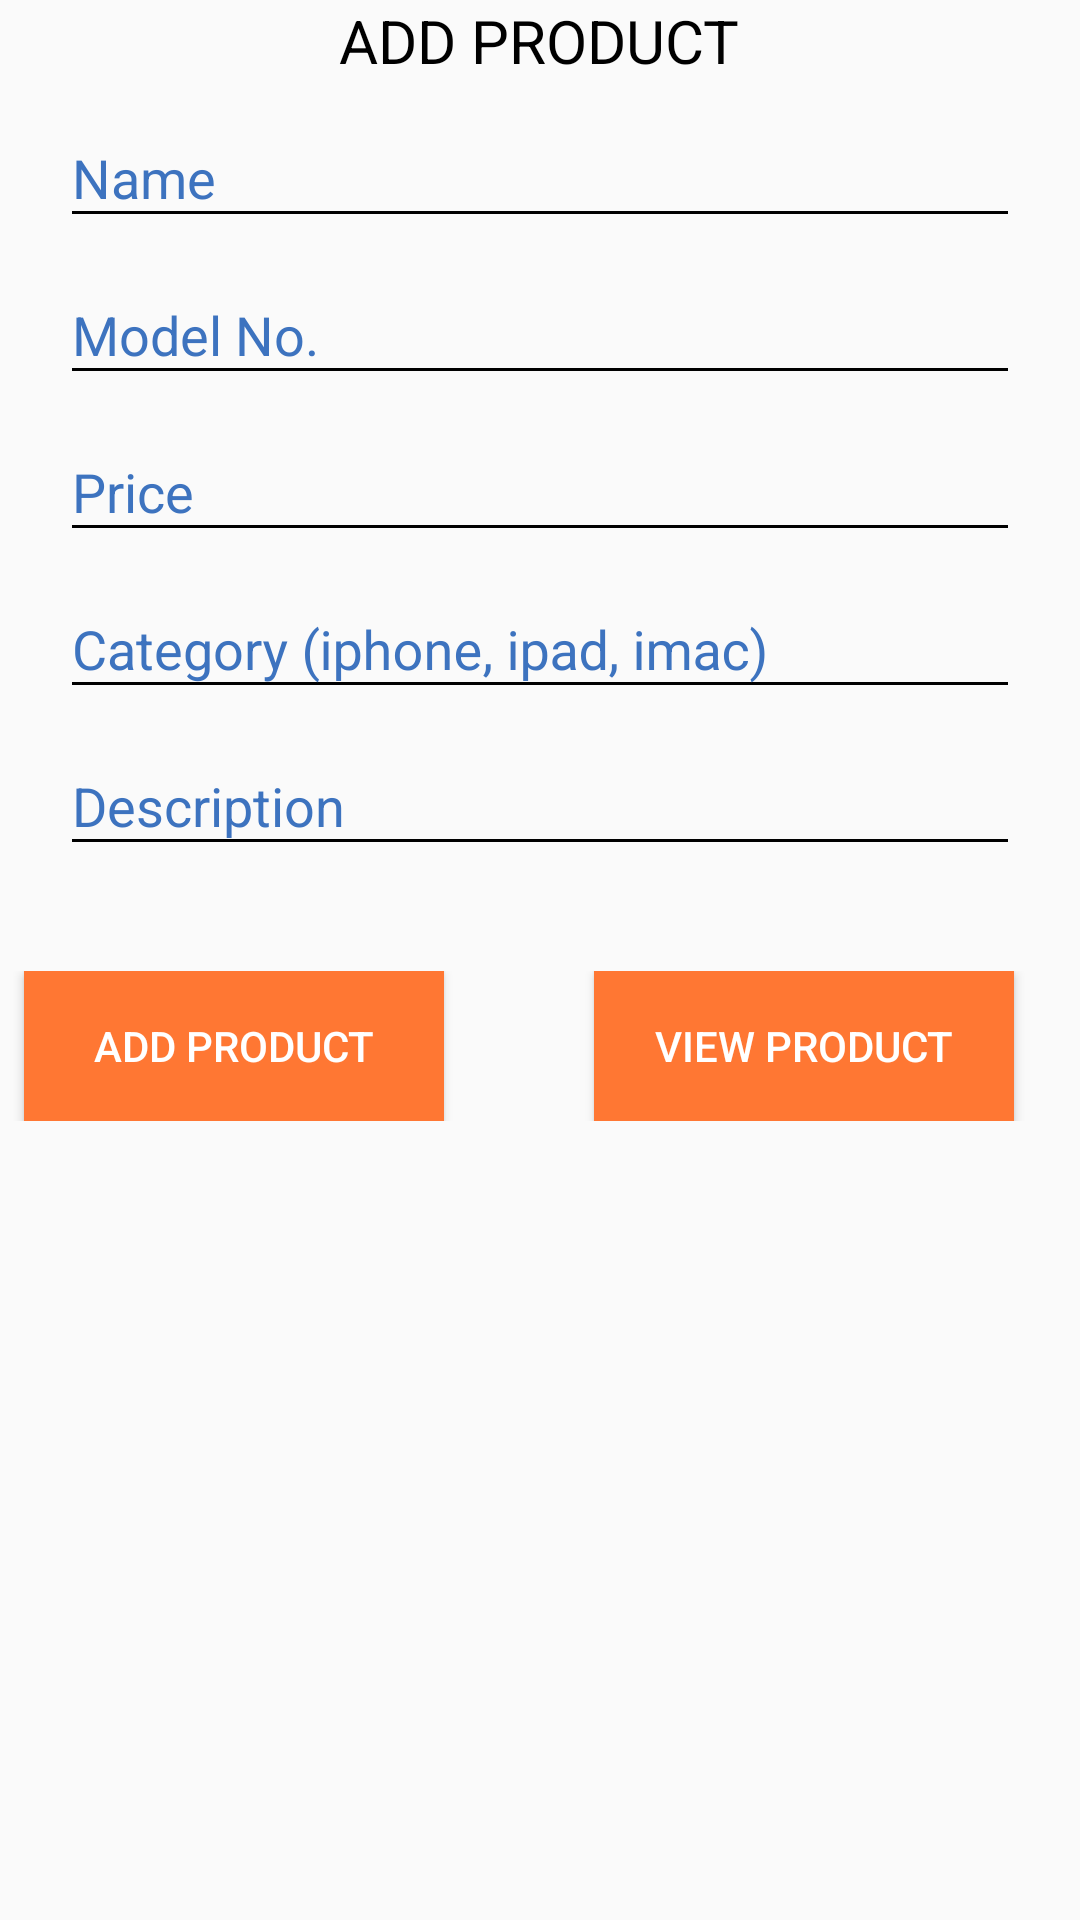

Reconstruct the res/layout file that produces this screen, plus the resources it refers to.
<!-- AndroidManifest.xml: application theme AppTheme -->
<!-- res/layout/activity_addproduct.xml -->
<?xml version="1.0" encoding="utf-8"?>
<LinearLayout xmlns:android="http://schemas.android.com/apk/res/android"
    xmlns:app="http://schemas.android.com/apk/res-auto"
    xmlns:tools="http://schemas.android.com/tools"
    android:layout_width="match_parent"
    android:layout_height="match_parent"
    android:orientation="vertical"
    android:layout_margin="20dp"
    tools:context=".addproduct">

    <TextView
        android:layout_width="wrap_content"
        android:layout_height="wrap_content"
        android:text="ADD PRODUCT"
        android:textSize="20sp"
        android:layout_gravity="center" />

    <android.support.design.widget.TextInputLayout
        android:id="@+id/nameTl"
        android:layout_width="match_parent"
        android:layout_height="wrap_content"
        >
        <android.support.design.widget.TextInputEditText
            android:id="@+id/nameEt"
            android:layout_width="match_parent"
            android:layout_height="wrap_content"
            android:inputType="textPersonName"
            android:layout_marginLeft="20dp"
            android:layout_marginRight="20dp"
            android:hint="Name" />
    </android.support.design.widget.TextInputLayout>

    <android.support.design.widget.TextInputLayout
        android:id="@+id/modelTl"
        android:layout_width="match_parent"
        android:layout_height="wrap_content"
        >
        <android.support.design.widget.TextInputEditText
            android:id="@+id/modelEt"
            android:layout_width="match_parent"
            android:layout_height="wrap_content"
            android:layout_weight="0"
            android:layout_marginLeft="20dp"
            android:inputType="number"
            android:layout_marginRight="20dp"
            android:hint="Model No."
            />
    </android.support.design.widget.TextInputLayout>

    <android.support.design.widget.TextInputLayout
        android:id="@+id/priceTl"
        android:layout_width="match_parent"
        android:layout_height="wrap_content"
      >
        <android.support.design.widget.TextInputEditText
            android:id="@+id/priceEt"
            android:layout_width="match_parent"
            android:layout_height="wrap_content"
            android:layout_weight="0"
            android:layout_marginLeft="20dp"
            android:inputType="number"
            android:layout_marginRight="20dp"
            android:hint="Price"
            />
    </android.support.design.widget.TextInputLayout>

    <android.support.design.widget.TextInputLayout
        android:id="@+id/categoryTl"
        android:layout_width="match_parent"
        android:layout_height="wrap_content"
        >
        <android.support.design.widget.TextInputEditText
            android:id="@+id/categoryEt"
            android:layout_width="match_parent"
            android:layout_height="wrap_content"
            android:layout_weight="0"
            android:layout_marginLeft="20dp"
            android:layout_marginRight="20dp"
            android:hint="Category (iphone, ipad, imac)"
            />
    </android.support.design.widget.TextInputLayout>

    <android.support.design.widget.TextInputLayout
        android:id="@+id/descTl"
        android:layout_width="match_parent"
        android:layout_height="wrap_content"
        >
        <android.support.design.widget.TextInputEditText
            android:id="@+id/descEt"
            android:layout_width="match_parent"
            android:layout_height="wrap_content"
            android:layout_weight="0"
            android:layout_marginLeft="20dp"
            android:layout_marginRight="20dp"
            android:hint="Description"
            />
    </android.support.design.widget.TextInputLayout>

    <LinearLayout
        android:layout_width="match_parent"
        android:layout_height="wrap_content"
        android:orientation="horizontal"
        android:layout_marginTop="35dp">
        <android.support.v7.widget.AppCompatButton
            android:id="@+id/add"
            android:layout_width="140dp"
            android:layout_height="50dp"
            android:layout_marginLeft="8dp"
            android:layout_gravity="start"
            android:text="ADD PRODUCT"
            android:background="#f73"
            android:gravity="center"
            android:textColor="#fff" />

        <android.support.v7.widget.AppCompatButton
            android:id="@+id/view"
            android:layout_width="140dp"
            android:layout_height="50dp"
            android:layout_marginLeft="50dp"
            android:text="View Product"
            android:background="#f73"
            android:gravity="center"
            android:textColor="#fff" />
    </LinearLayout>



</LinearLayout>
<!-- resources referenced by this layout -->
<resources>
  <style name="AppTheme" parent="Theme.AppCompat.Light.DarkActionBar">
          <item name="colorPrimary">@color/colorPrimary</item>
          <item name="colorPrimaryDark">@color/colorPrimaryDark</item>
          <item name="colorAccent">@color/colorAccent</item>
          <item name="android:textColor">@color/colorText</item>
          <item name="android:textColorHint">#3d73bf</item>
          <item name="colorControlNormal">@color/colorText</item>
          <item name="colorControlActivated">@color/colorPrimary</item>
      </style>
  <color name="colorPrimary">#3d73bf</color>
  <color name="colorPrimaryDark">#2f6abd</color>
  <color name="colorAccent">#FFFFFF</color>
  <color name="colorText">#000</color>
</resources>
